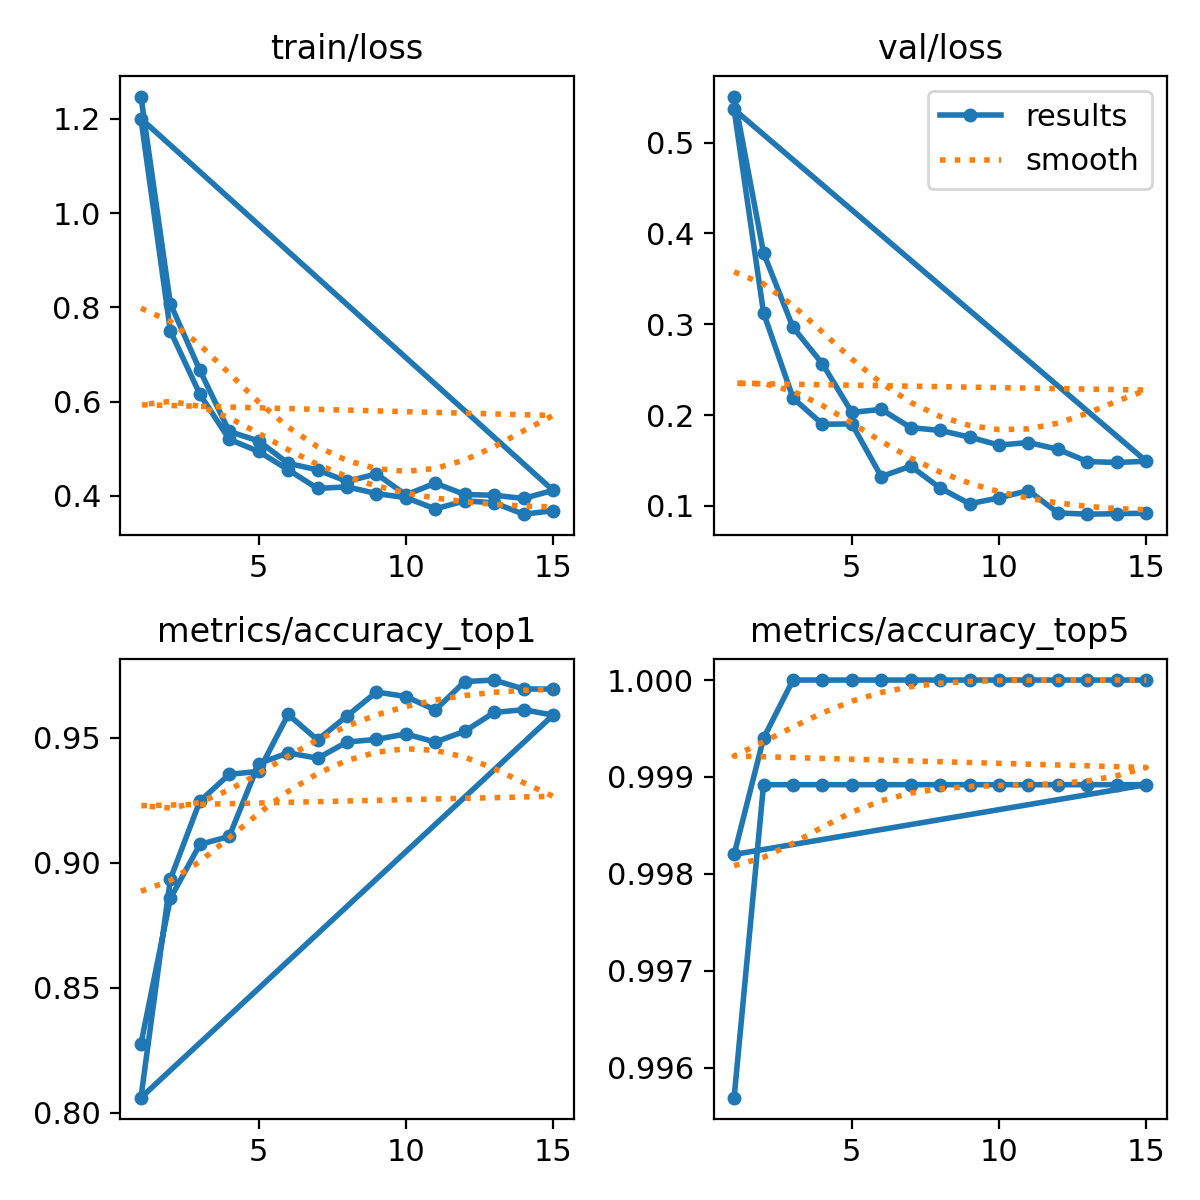

Values plotted in this chart, from the file beside it:
epoch, time, train/loss, metrics/accuracy_top1, metrics/accuracy_top5, val/loss, lr/pg0, lr/pg1, lr/pg2
1, 23.24, 1.248, 0.8276, 0.9957, 0.5508, 0.06677, 3.32613e-05, 3.32613e-05
2, 43.33, 0.8078, 0.8858, 0.9989, 0.3785, 0.03347, 6.21994e-05, 6.21994e-05
3, 63.14, 0.6669, 0.9073, 0.9989, 0.2966, 0.0001587, 8.67375e-05, 8.67375e-05
4, 82.96, 0.5367, 0.9106, 0.9989, 0.2565, 8.02e-05, 8.02e-05, 8.02e-05
5, 102.8, 0.5166, 0.9397, 0.9989, 0.2029, 7.36e-05, 7.36e-05, 7.36e-05
6, 122.5, 0.4692, 0.944, 0.9989, 0.2062, 6.7e-05, 6.7e-05, 6.7e-05
7, 142.2, 0.4552, 0.9418, 0.9989, 0.1861, 6.04e-05, 6.04e-05, 6.04e-05
8, 161.8, 0.4308, 0.9483, 0.9989, 0.1831, 5.38e-05, 5.38e-05, 5.38e-05
9, 181.4, 0.4467, 0.9494, 0.9989, 0.1757, 4.72e-05, 4.72e-05, 4.72e-05
10, 201, 0.4022, 0.9515, 0.9989, 0.1669, 4.06e-05, 4.06e-05, 4.06e-05
11, 220.7, 0.427, 0.9483, 0.9989, 0.1698, 3.4e-05, 3.4e-05, 3.4e-05
12, 240.3, 0.403, 0.9526, 0.9989, 0.1623, 2.74e-05, 2.74e-05, 2.74e-05
13, 260, 0.4014, 0.9601, 0.9989, 0.1488, 2.08e-05, 2.08e-05, 2.08e-05
14, 279.7, 0.3946, 0.9612, 0.9989, 0.1478, 1.42e-05, 1.42e-05, 1.42e-05
15, 299.4, 0.4118, 0.959, 0.9989, 0.1491, 7.6e-06, 7.6e-06, 7.6e-06
1, 26.22, 1.201, 0.8061, 0.9982, 0.5366, 0.06676, 3.32734e-05, 3.32734e-05
2, 51.56, 0.75, 0.8935, 0.9994, 0.3126, 0.03346, 6.22107e-05, 6.22107e-05
3, 76.99, 0.6162, 0.9246, 1, 0.2188, 0.0001467, 8.6748e-05, 8.6748e-05
4, 102.2, 0.5201, 0.9354, 1, 0.1899, 8.02e-05, 8.02e-05, 8.02e-05
5, 127.3, 0.4943, 0.9366, 1, 0.1902, 7.36e-05, 7.36e-05, 7.36e-05
6, 152.4, 0.4556, 0.9593, 1, 0.1322, 6.7e-05, 6.7e-05, 6.7e-05
7, 177.4, 0.4158, 0.9491, 1, 0.1438, 6.04e-05, 6.04e-05, 6.04e-05
8, 202.5, 0.4193, 0.9587, 1, 0.1196, 5.38e-05, 5.38e-05, 5.38e-05
9, 227.6, 0.405, 0.9683, 1, 0.1023, 4.72e-05, 4.72e-05, 4.72e-05
10, 252.8, 0.3963, 0.9665, 1, 0.1088, 4.06e-05, 4.06e-05, 4.06e-05
11, 278.1, 0.3725, 0.9611, 1, 0.1169, 3.4e-05, 3.4e-05, 3.4e-05
12, 303.2, 0.3896, 0.9725, 1, 0.09219, 2.74e-05, 2.74e-05, 2.74e-05
13, 328.6, 0.3853, 0.9731, 1, 0.09083, 2.08e-05, 2.08e-05, 2.08e-05
14, 353.9, 0.3613, 0.9695, 1, 0.09133, 1.42e-05, 1.42e-05, 1.42e-05
15, 379.2, 0.3686, 0.9695, 1, 0.0919, 7.6e-06, 7.6e-06, 7.6e-06
